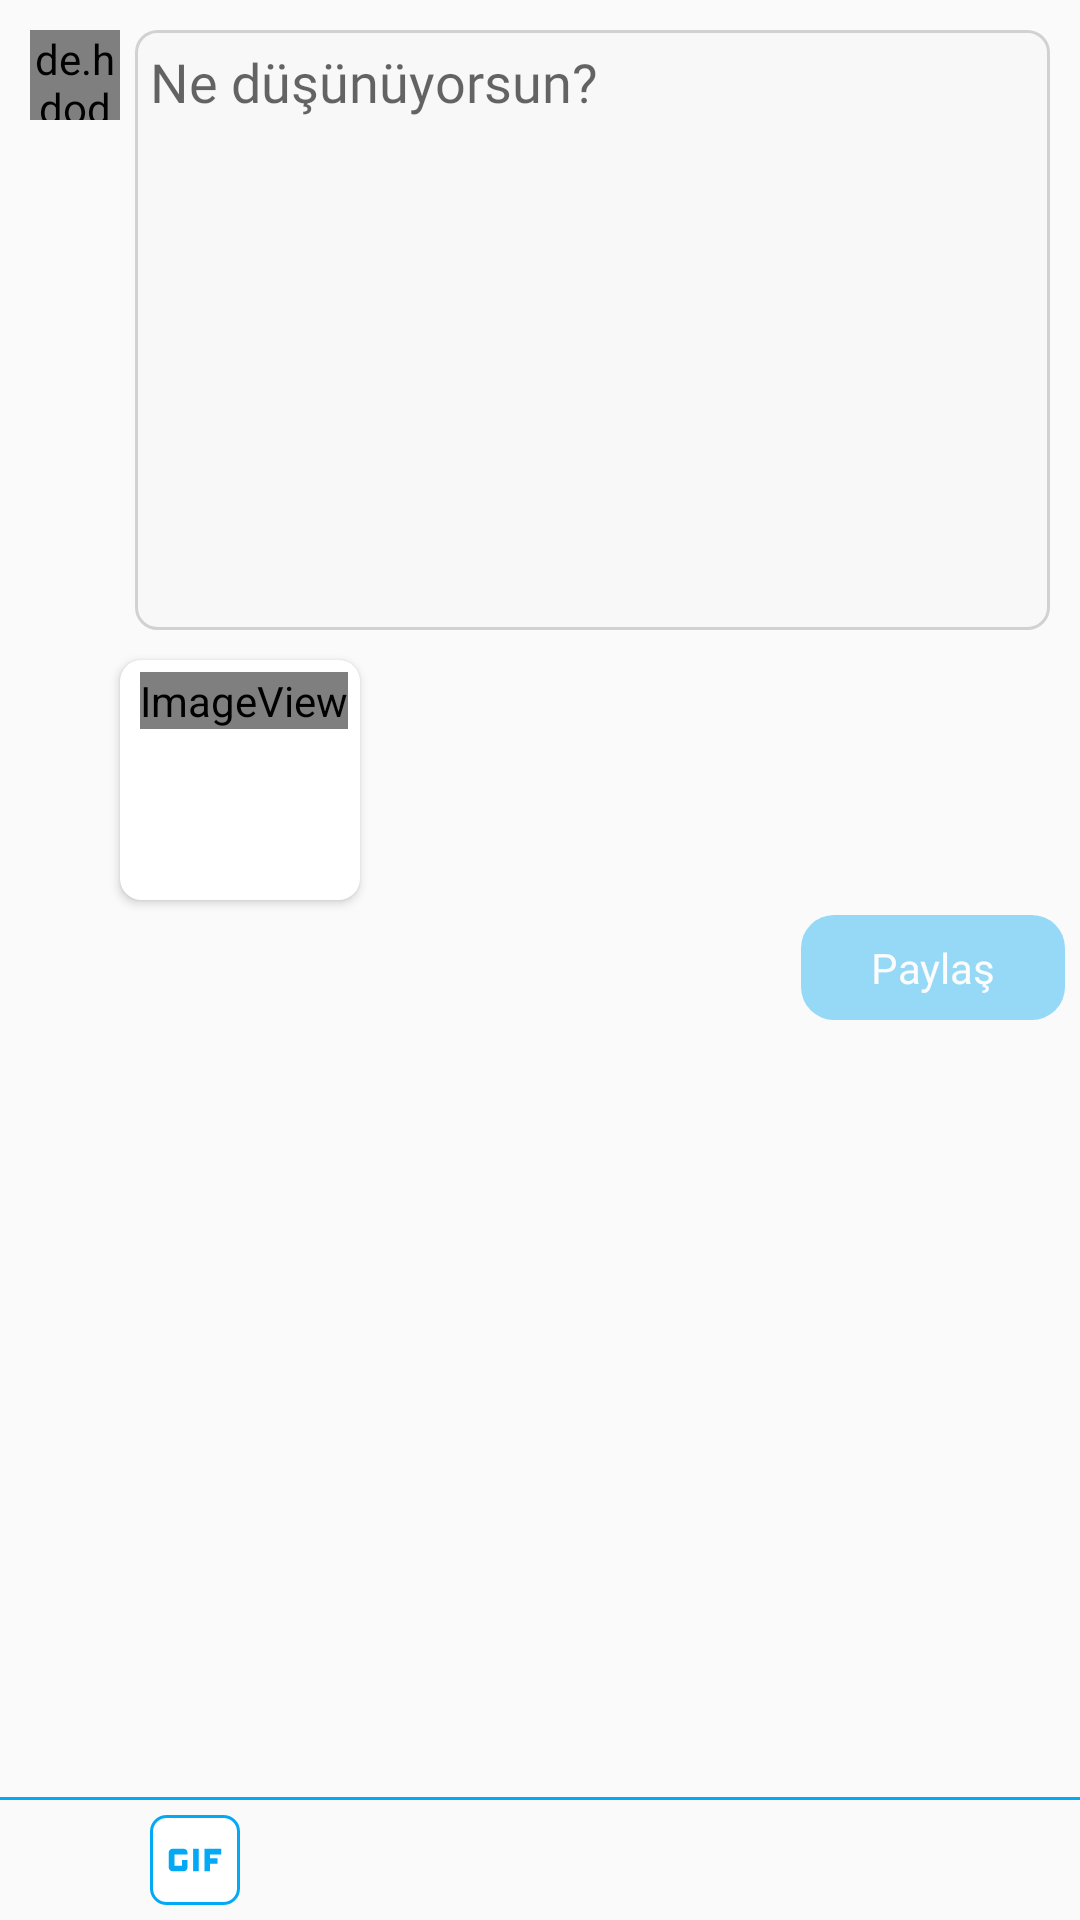

This screen was rendered from an Android layout file. Write that file and the resources it references.
<!-- AndroidManifest.xml: application theme AppTheme -->
<!-- res/layout/fragment_post.xml -->
<?xml version="1.0" encoding="utf-8"?>
<layout xmlns:tools="http://schemas.android.com/tools"
    xmlns:android="http://schemas.android.com/apk/res/android"
    xmlns:app="http://schemas.android.com/apk/res-auto">

    <data>
        <variable
            name="user"
            type="frt.gurgur.theconfession.model.user.User" />
    </data>

    <LinearLayout
        android:layout_width="match_parent"
        android:layout_height="match_parent"
        android:id="@+id/postRootView"
        android:orientation="vertical">

        <ProgressBar
            android:id="@+id/progressBar"
            android:layout_width="wrap_content"
            android:layout_height="wrap_content"
            android:layout_centerHorizontal="true"
            android:layout_gravity="center_horizontal"
            android:visibility="gone" />

        <LinearLayout
            android:layout_width="match_parent"
            android:layout_weight="1"
            android:layout_height="wrap_content"
            android:orientation="vertical">

            <LinearLayout
                android:layout_width="match_parent"
                android:layout_height="wrap_content"
                android:padding="10dp"
                android:orientation="horizontal">

                <de.hdodenhof.circleimageview.CircleImageView
                    android:id="@+id/profile_image"
                    android:layout_width="30dp"
                    android:layout_height="30dp"
                    app:imageUrl="@{user.photo}" />

                <EditText
                    android:id="@+id/etContent"
                    android:layout_width="wrap_content"
                    android:layout_height="200dp"
                    android:layout_weight="1"
                    android:background="@drawable/post_edit_background"
                    android:cursorVisible="true"
                    android:ems="10"
                    android:layout_marginLeft="5dp"
                    android:fontFamily="@font/hind_light"
                    android:gravity="start|top"
                    android:hint="@string/what_do_you_think"
                    android:inputType="textMultiLine"
                    android:padding="5dp"
                    android:textColor="@color/black" />


            </LinearLayout>

            <androidx.cardview.widget.CardView
                android:layout_width="wrap_content"
                android:layout_height="wrap_content"
                android:layout_marginLeft="40dp"
                app:cardCornerRadius="7dp">

                <androidx.constraintlayout.widget.ConstraintLayout
                    android:id="@+id/imageLayout"
                    android:layout_width="wrap_content"
                    android:layout_height="wrap_content"
                    android:orientation="horizontal">

                    <ImageView
                        android:id="@+id/ivSelected"
                        android:layout_width="80dp"
                        android:layout_height="80dp"
                        android:scaleType="centerCrop"
                        android:foreground="@drawable/selected_image_foreground"
                        app:layout_constraintBottom_toBottomOf="parent"
                        app:layout_constraintEnd_toEndOf="parent"
                        app:layout_constraintStart_toStartOf="parent"
                        app:layout_constraintTop_toTopOf="parent"
                        tools:srcCompat="@tools:sample/avatars" />

                    <ImageView
                        android:id="@+id/btnImageCancel"
                        android:layout_width="wrap_content"
                        android:layout_height="wrap_content"
                        android:layout_marginTop="4dp"
                        android:layout_marginEnd="4dp"
                        app:layout_constraintEnd_toEndOf="@+id/ivSelected"
                        app:layout_constraintTop_toTopOf="@+id/ivSelected"
                        app:srcCompat="@drawable/image_cancel_button" />
                </androidx.constraintlayout.widget.ConstraintLayout>
            </androidx.cardview.widget.CardView>

            <LinearLayout
                android:layout_width="match_parent"
                android:layout_height="wrap_content"
                android:gravity="right|center_vertical"
                android:padding="5dp"
                android:orientation="horizontal">
                <Button
                    android:id="@+id/buttonSharePost"
                    android:layout_width="wrap_content"
                    android:layout_height="35dp"
                    android:background="@drawable/post_button_background"
                    android:fontFamily="@font/hind_medium"
                    android:text="@string/share"
                    android:alpha="0.40"
                    android:enabled="false"
                    android:textAllCaps="false"
                    android:textColor="@color/white" />
            </LinearLayout>


        </LinearLayout>

        <View
            android:id="@+id/viewLine"
            android:layout_width="match_parent"
            android:layout_height="1dp"
            android:background="@color/blue_active" />

        <LinearLayout
            android:layout_width="match_parent"
            android:layout_height="40dp"
            android:paddingLeft="10dp"
            android:gravity="center_vertical"
            android:orientation="horizontal">

            <ImageView
                android:id="@+id/ivChooseImage"
                android:layout_width="30dp"
                android:layout_height="30dp"
                app:tint="@color/blue_active"
                app:srcCompat="@drawable/addimage" />

            <ImageView
                android:id="@+id/ivChooseGif"
                android:layout_width="30dp"
                android:background="@drawable/dialog_border"
                android:layout_height="30dp"
                app:srcCompat="@drawable/post_add_gif"
                android:layout_marginLeft="10dp"/>
        </LinearLayout>


    </LinearLayout>
</layout>
<!-- resources referenced by this layout -->
<resources>
  <color name="black">#000000</color>
  <color name="blue_active">#03a9f4</color>
  <color name="white">#ffffff</color>
  <!-- drawable dialog_border (drawable) -->
  <?xml version="1.0" encoding="utf-8"?>
  <shape xmlns:android="http://schemas.android.com/apk/res/android" android:shape="rectangle" >
      <corners
          android:bottomRightRadius="5dp"
          android:bottomLeftRadius="5dp"
          android:topLeftRadius="5dp"
          android:topRightRadius="5dp"
          />
      <stroke
          android:width="1dp"
          android:color="@color/blue_active" />
      <solid android:color="#FFFFFF" />
  </shape>
  <!-- drawable image_cancel_button (drawable) -->
  <?xml version="1.0" encoding="utf-8"?>
  <layer-list xmlns:android="http://schemas.android.com/apk/res/android">
  
      <item>
          <shape android:shape="oval">
              <solid android:color="@color/white_20"/>
          </shape>
      </item>
      <item android:drawable="@drawable/ic_close_white"/>
  </layer-list>
  <!-- drawable post_add_gif (drawable) -->
  <vector android:height="24dp" android:tint="@color/blue_active"
      android:viewportHeight="24" android:viewportWidth="24"
      android:width="24dp" xmlns:android="http://schemas.android.com/apk/res/android">
      <path android:fillColor="@android:color/white" android:pathData="M11.5,9h1.5v6h-1.5z"/>
      <path android:fillColor="@android:color/white" android:pathData="M9,9H6c-0.6,0 -1,0.5 -1,1v4c0,0.5 0.4,1 1,1h3c0.6,0 1,-0.5 1,-1v-2H8.5v1.5h-2v-3H10V10C10,9.5 9.6,9 9,9z"/>
      <path android:fillColor="@android:color/white" android:pathData="M19,10.5l0,-1.5l-4.5,0l0,6l1.5,0l0,-2l2,0l0,-1.5l-2,0l0,-1z"/>
  </vector>
  <!-- drawable post_button_background (drawable) -->
  <?xml version="1.0" encoding="utf-8"?>
  <shape xmlns:android="http://schemas.android.com/apk/res/android">
      <solid android:color="@color/blue_active"/>
      <corners android:radius="11dp"/>
  </shape>
  <!-- drawable post_edit_background (drawable) -->
  <?xml version="1.0" encoding="utf-8"?>
  <shape xmlns:android="http://schemas.android.com/apk/res/android">
  
      <solid android:color="@color/white_special"/>
      <stroke android:color="@color/de" android:width="1dp"/>
      <corners android:radius="7dp"/>
  </shape>
  <!-- drawable selected_image_foreground (drawable) -->
  <?xml version="1.0" encoding="utf-8"?>
  <shape android:shape="rectangle"
      xmlns:android="http://schemas.android.com/apk/res/android">
  
      <gradient android:startColor="@color/black"
          android:endColor="@color/white_special"
          android:angle="-135"/>
  </shape>
  <string name="share">Paylaş</string>
  <string name="what_do_you_think">Ne düşünüyorsun?</string>
  <style name="AppTheme" parent="Theme.AppCompat.Light.NoActionBar">
          
          <item name="colorPrimary">@color/blue_inactive</item>
          <item name="colorPrimaryDark">@color/blue_active</item>
          <item name="colorAccent">@color/blue_grey_active</item>
          <item name="android:windowNoTitle">true</item>
          <item name="bottomSheetDialogTheme">@style/AppBottomSheetDialogTheme</item>
      </style>
  <color name="white_20">#99EFEDED</color>
  <color name="white_special">#11DFDFDF</color>
  <color name="de">#99B8B8B8</color>
  <color name="blue_inactive">#64b5f6</color>
  <color name="blue_grey_active">#607d8b</color>
  <style name="AppBottomSheetDialogTheme" parent="Theme.Design.Light.BottomSheetDialog">
          <item name="bottomSheetStyle">@style/AppModalStyle</item>
      </style>
  <style name="AppModalStyle" parent="Widget.Design.BottomSheet.Modal">
          <item name="android:background">@drawable/bottom_sheet_background</item>
      </style>
</resources>
